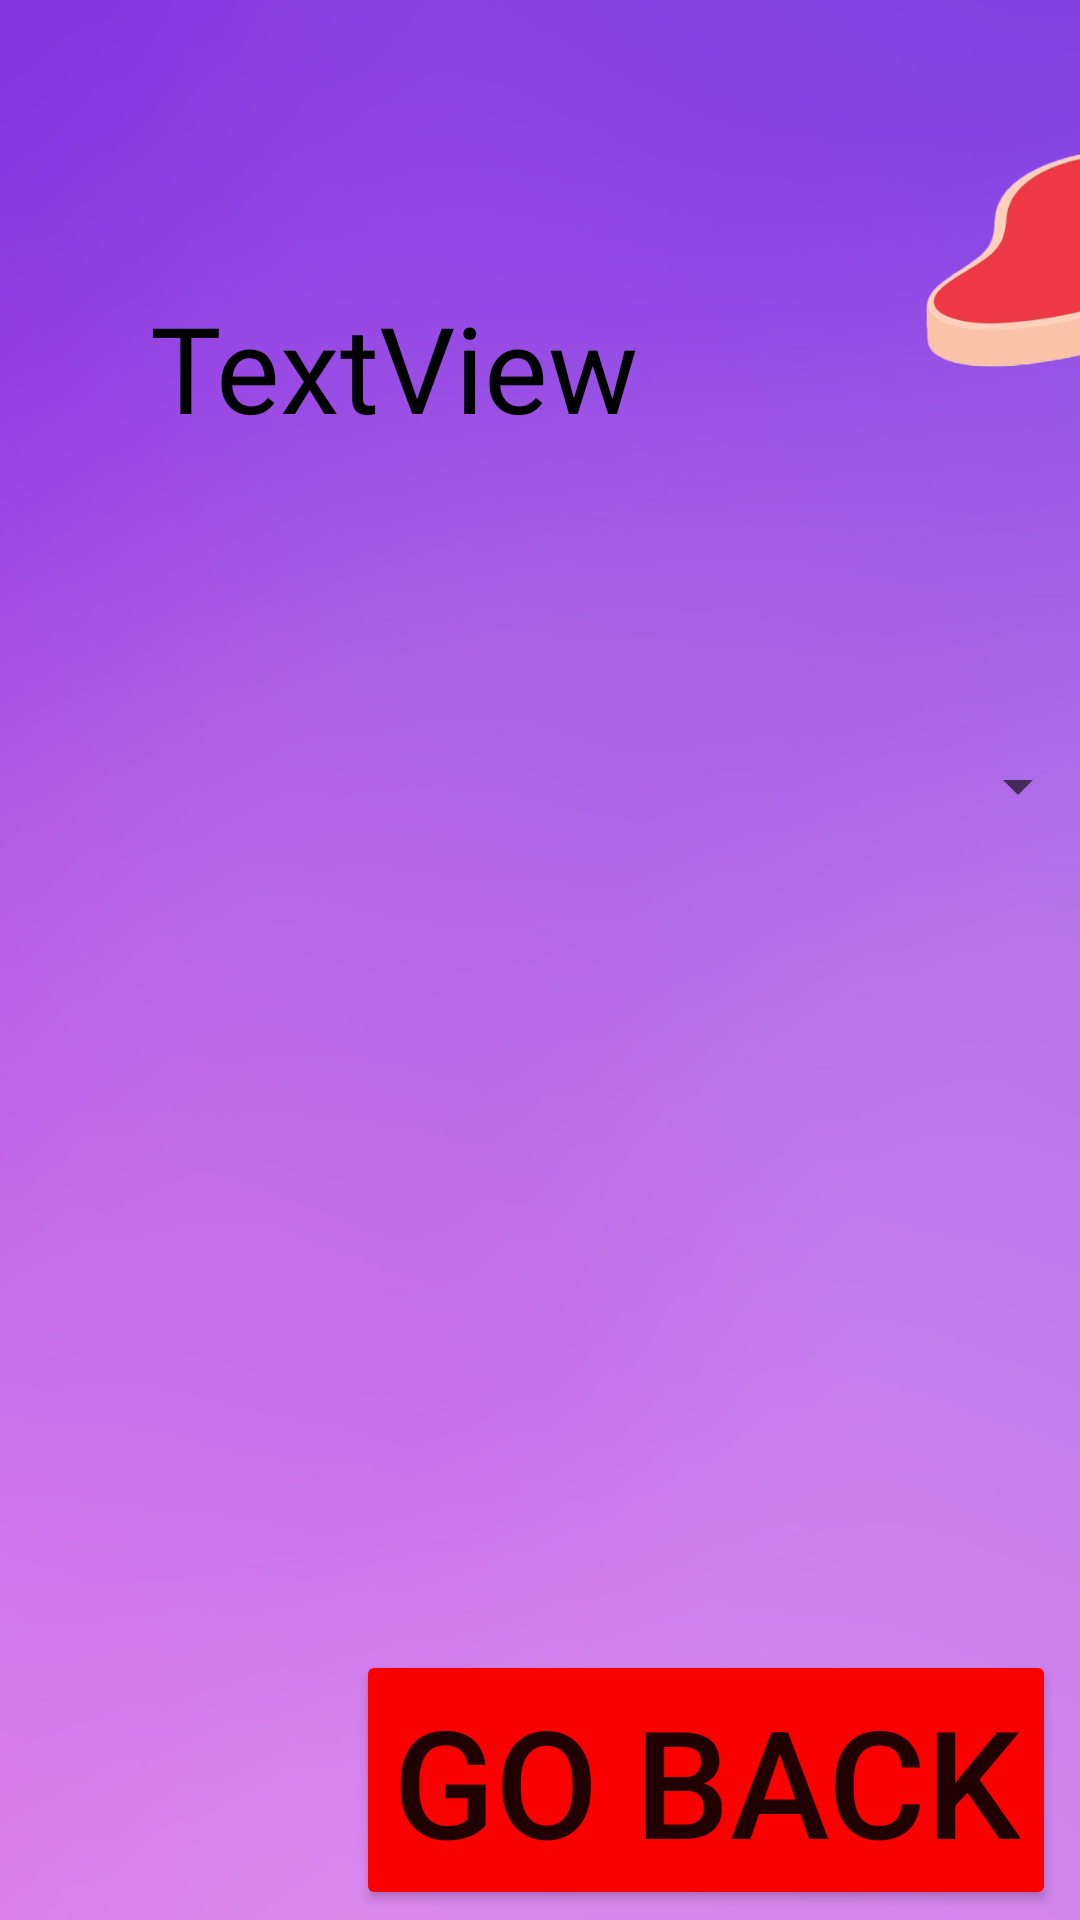

This screen was rendered from an Android layout file. Write that file and the resources it references.
<!-- AndroidManifest.xml: application theme Theme.Fridger -->
<!-- res/layout/activity_delete_item.xml -->
<?xml version="1.0" encoding="utf-8"?>
<LinearLayout xmlns:android="http://schemas.android.com/apk/res/android"
    xmlns:app="http://schemas.android.com/apk/res-auto"
    xmlns:tools="http://schemas.android.com/tools"
    android:layout_width="match_parent"
    android:layout_height="match_parent"
    android:background="@drawable/background"
    tools:context=".Delete_Item">

    <TextView
        android:id="@+id/deleteTypeName"
        android:layout_width="wrap_content"
        android:layout_height="wrap_content"
        android:layout_marginLeft="50dp"
        android:layout_marginTop="75dp"
        android:textSize="40dp"
        android:fontFamily="@font/imbue_medium"
        android:textColor="@color/black"
        android:text="TextView" />

    <ImageView
        android:id="@+id/deleteItemImage"
        android:layout_width="205dp"
        android:layout_height="172dp"
        android:scaleType="fitCenter"
        android:layout_marginLeft="45dp"
        app:srcCompat="@drawable/meat" />

    <Spinner
        android:id="@+id/spinner"
        android:layout_width="250dp"
        android:layout_height="wrap_content"
        android:layout_marginLeft="-350dp"
        android:layout_marginTop="250dp" />

    <Button
        android:id="@+id/goBackFromDeleteItem"
        android:layout_width="wrap_content"
        android:layout_height="wrap_content"
        android:layout_marginTop="550dp"
        android:backgroundTint="#FB0000"
        android:textSize="50dp"
        android:layout_marginLeft="-245dp"
        android:text="go back" />


</LinearLayout>
<!-- resources referenced by this layout -->
<resources>
  <!-- drawable background: png bitmap (drawable, 224014 bytes) -->
  <!-- drawable meat: png bitmap (drawable, 36518 bytes) -->
  <style name="Theme.Fridger" parent="Theme.MaterialComponents.DayNight.NoActionBar">
          
          <item name="colorPrimary">@color/purple_500</item>
          <item name="colorPrimaryVariant">@color/purple_700</item>
          <item name="colorOnPrimary">@color/white</item>
          
          <item name="colorSecondary">@color/teal_200</item>
          <item name="colorSecondaryVariant">@color/teal_700</item>
          <item name="colorOnSecondary">@color/black</item>
          
          <item name="android:statusBarColor" tools:targetApi="l">?attr/colorPrimaryVariant</item>
          
      </style>
  <!-- not gathered from this repository: default colours our renderer supplied (Android Studio template values) -->
  <color name="purple_500">#FF6200EE</color>
  <color name="purple_700">#FF3700B3</color>
  <color name="teal_200">#FF03DAC5</color>
  <color name="teal_700">#FF018786</color>
  <color name="black">#FF000000</color>
  <color name="white">#FFFFFFFF</color>
</resources>
